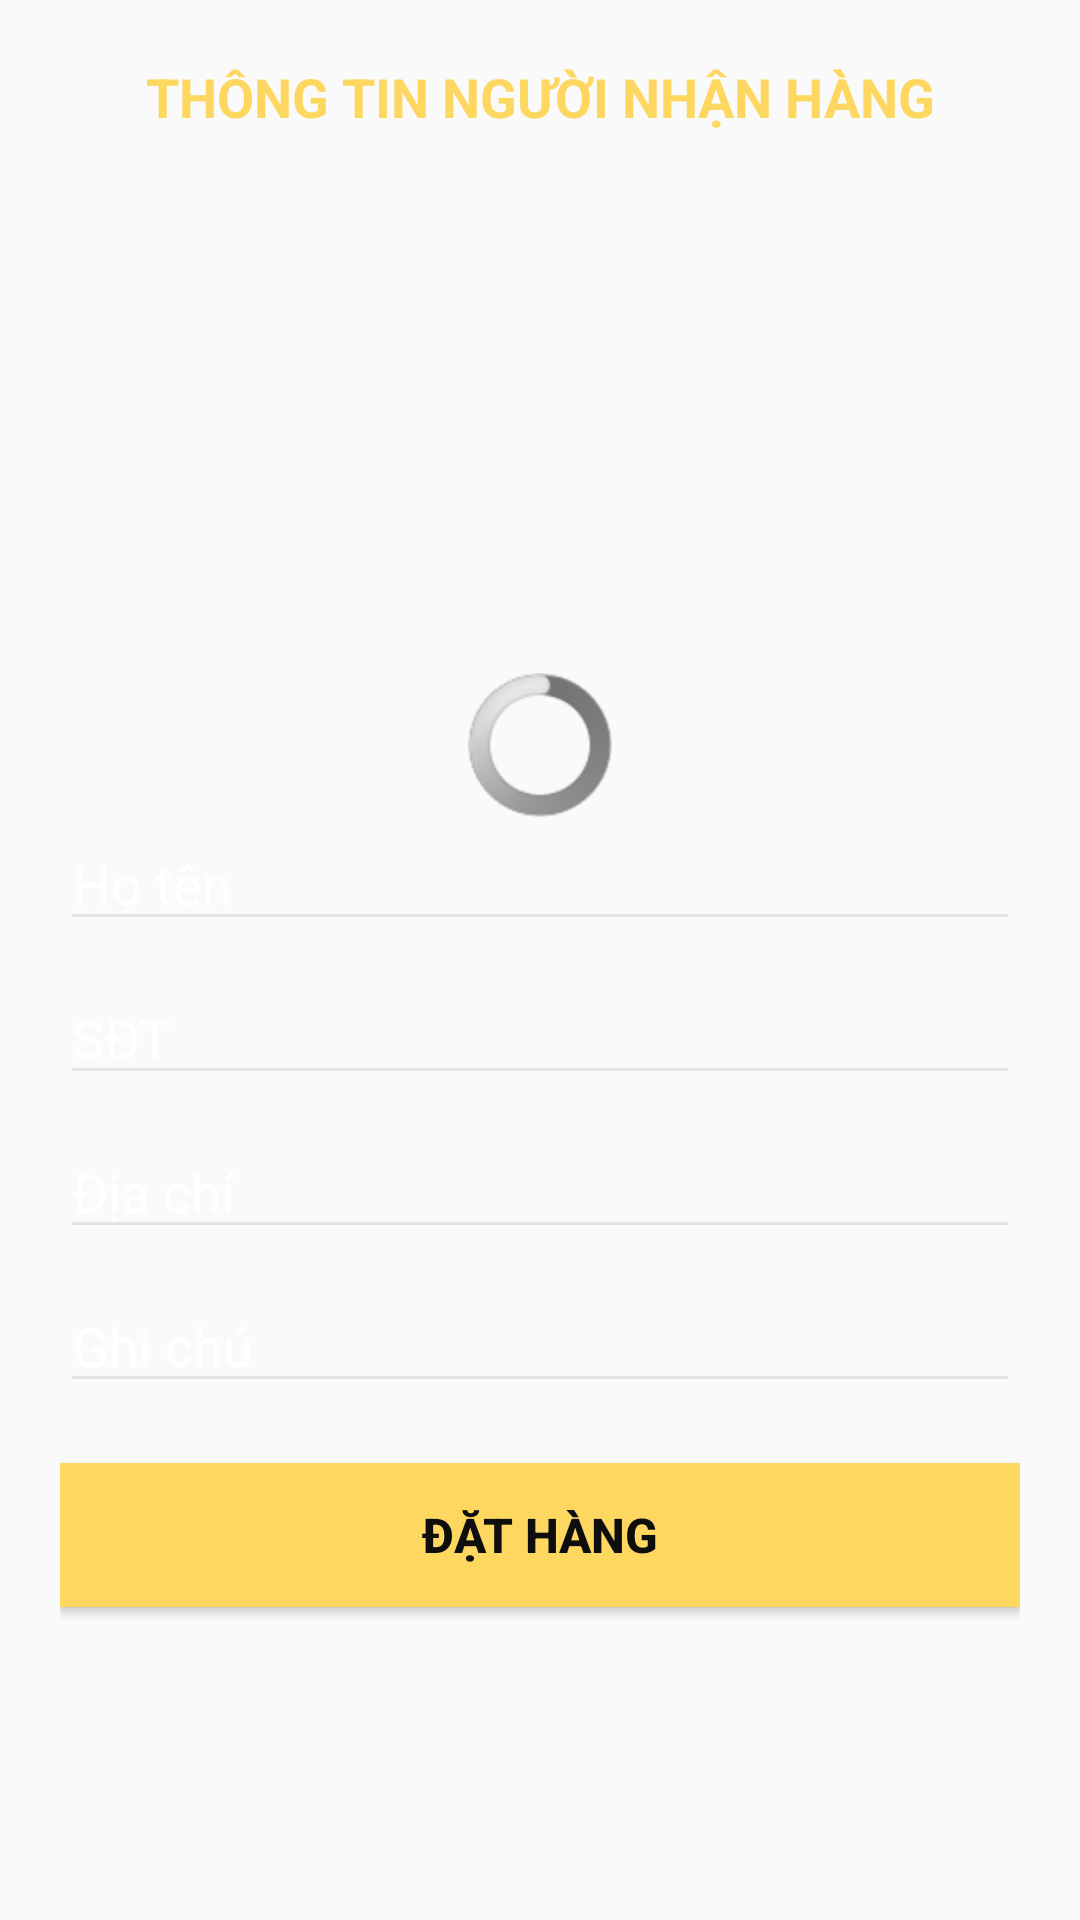

Layout XML and referenced resources for this Android screen:
<!-- AndroidManifest.xml: application theme AppTheme -->
<!-- res/layout/activity_checkout.xml -->
<?xml version="1.0" encoding="utf-8"?>
<LinearLayout xmlns:android="http://schemas.android.com/apk/res/android"
    xmlns:app="http://schemas.android.com/apk/res-auto"
    xmlns:tools="http://schemas.android.com/tools"
    android:layout_width="match_parent"
    android:layout_height="wrap_content"
    android:background="@drawable/bg"
    android:orientation="vertical"
    android:paddingBottom="20sp"
    android:paddingLeft="20sp"
    android:paddingRight="20sp"
    android:paddingTop="20sp"
    tools:context="com.android.yuen.pizzahut.view.CheckoutActivity">

    <TextView
        android:id="@+id/tvTitle"
        android:layout_width="match_parent"
        android:layout_height="wrap_content"
        android:gravity="center_horizontal"
        android:text="Thông tin người nhận hàng"
        android:textAllCaps="true"
        android:textColor="@color/yellow"
        android:textSize="18sp"
        android:textStyle="bold" />

    <ProgressBar
        android:id="@+id/progressBar"
        style="@android:style/Widget.ProgressBar.Inverse"
        android:layout_width="match_parent"
        android:layout_height="wrap_content"
        android:layout_gravity="center_vertical|center_horizontal"
        android:layout_marginTop="180sp"
        android:indeterminate="true" />

    <EditText
        android:id="@+id/txtName"
        android:layout_width="match_parent"
        android:layout_height="wrap_content"
        android:layout_marginBottom="10sp"
        android:ems="10"
        android:hint="Họ tên"
        android:inputType="textPersonName"
        android:textColor="@color/white"
        android:textColorHint="@color/white"
        android:theme="@style/MyEditTextTheme" />

    <EditText
        android:id="@+id/txtPhone"
        android:layout_width="match_parent"
        android:layout_height="wrap_content"
        android:layout_marginBottom="10sp"
        android:ems="10"
        android:hint="SĐT"
        android:inputType="textPersonName"
        android:textColor="@color/white"
        android:textColorHint="@color/white"
        android:theme="@style/MyEditTextTheme" />

    <EditText
        android:id="@+id/txtAddress"
        android:layout_width="match_parent"
        android:layout_height="wrap_content"
        android:layout_marginBottom="10sp"
        android:ems="10"
        android:hint="Địa chỉ"
        android:inputType="textMultiLine"
        android:textColor="@color/white"
        android:textColorHint="@color/white"
        android:theme="@style/MyEditTextTheme" />

    <EditText
        android:id="@+id/txtNote"
        android:layout_width="match_parent"
        android:layout_height="wrap_content"
        android:layout_marginBottom="20sp"
        android:ems="10"
        android:hint="Ghi chú"
        android:inputType="textMultiLine"
        android:textColor="@color/white"
        android:textColorHint="@color/white"
        android:theme="@style/MyEditTextTheme" />

    <Button
        android:id="@+id/btnSubmit"
        android:layout_width="match_parent"
        android:layout_height="wrap_content"
        android:layout_gravity="center_horizontal"
        android:background="@color/yellow"
        android:text="Đặt hàng"
        android:textColor="@color/black"
        android:textSize="16dp"
        android:textStyle="bold" />

</LinearLayout>
<!-- resources referenced by this layout -->
<resources>
  <color name="black">#0e0e0e</color>
  <color name="white">#fff</color>
  <color name="yellow">#fdd75f</color>
  <style name="MyEditTextTheme">
          
          <item name="colorControlNormal">@color/gray</item>
          
      </style>
  <style name="AppTheme" parent="Theme.AppCompat.Light.DarkActionBar">
          
          <item name="colorPrimary">@color/colorPrimary</item>
          <item name="colorPrimaryDark">@color/colorPrimaryDark</item>
          <item name="colorAccent">@color/colorAccent</item>
      </style>
  <color name="gray">#E4E4E4</color>
  <color name="colorPrimary">#3f51b5</color>
  <color name="colorPrimaryDark">#303F9F</color>
  <color name="colorAccent">#FF4081</color>
</resources>
